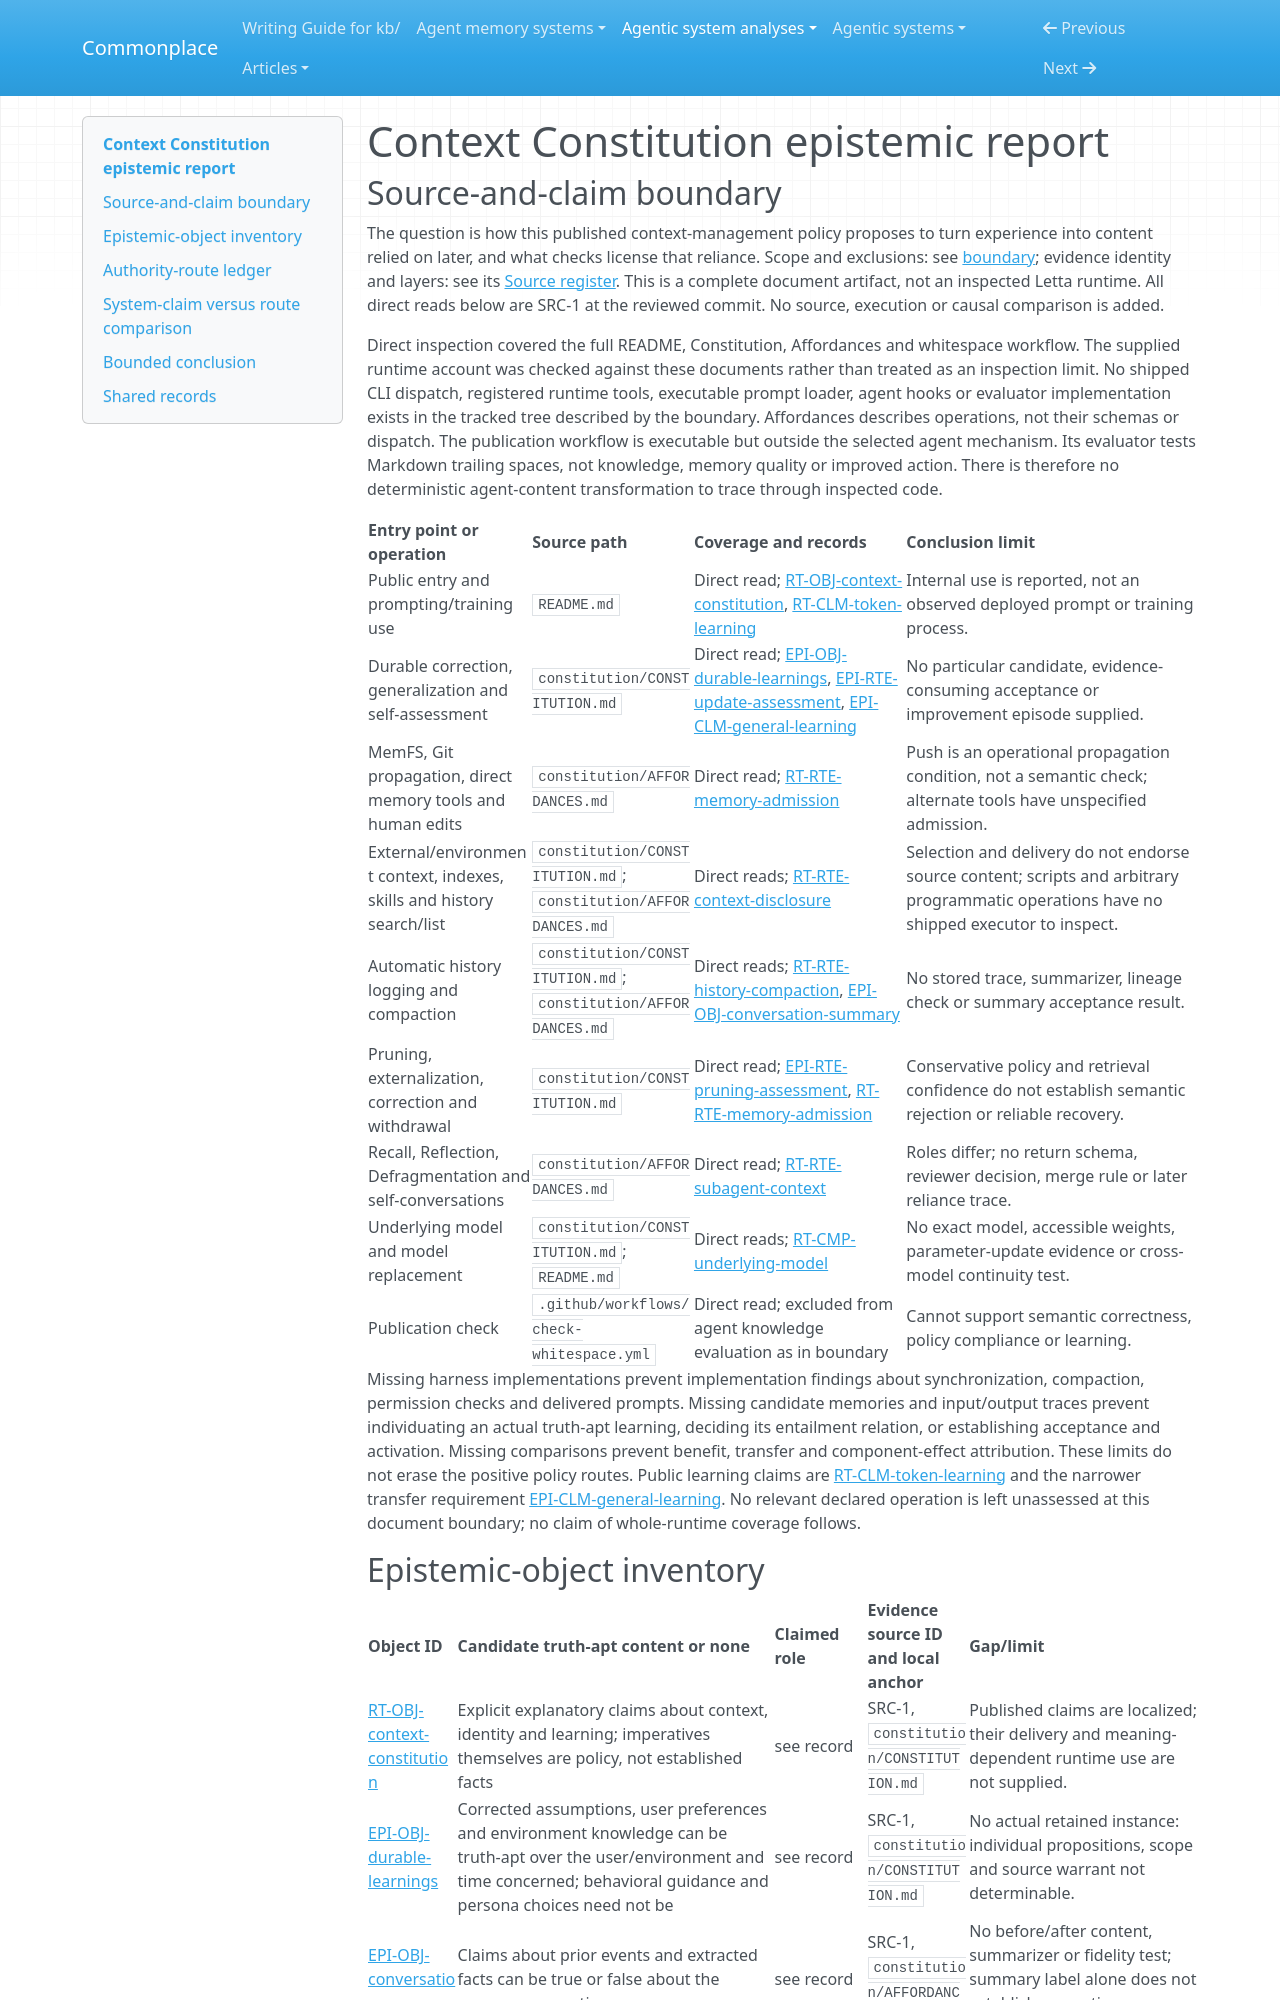

repository: zby/commonplace · page: agentic-system-analyses/retained/context-constitution/epistemic/index.html · generator: mkdocs

---
type: agentic-system-analyses/types/agentic-system-epistemic-report.md
description: "Context Constitution's proposed routes from experience to durable context, their evaluation limits and later behavioral authority."
run-id: AAS-2026-10-15-context-constitution-7a352d7408f6-01
reviewed-boundary: "964f30137ace9eade1aef112992ed6539b61bbb0"
---

# Context Constitution epistemic report

## Source-and-claim boundary

The question is how this published context-management policy proposes to turn experience into content relied on later, and what checks license that reliance. Scope and exclusions: see [boundary](boundary.md#boundary-and-evidence); evidence identity and layers: see its [Source register](boundary.md#source-register). This is a complete document artifact, not an inspected Letta runtime. All direct reads below are SRC-1 at the reviewed commit. No source, execution or causal comparison is added.

Direct inspection covered the full README, Constitution, Affordances and whitespace workflow. The supplied runtime account was checked against these documents rather than treated as an inspection limit. No shipped CLI dispatch, registered runtime tools, executable prompt loader, agent hooks or evaluator implementation exists in the tracked tree described by the boundary. Affordances describes operations, not their schemas or dispatch. The publication workflow is executable but outside the selected agent mechanism. Its evaluator tests Markdown trailing spaces, not knowledge, memory quality or improved action. There is therefore no deterministic agent-content transformation to trace through inspected code.

| Entry point or operation | Source path | Coverage and records | Conclusion limit |
|---|---|---|---|
| Public entry and prompting/training use | `README.md` | Direct read; [RT-OBJ-context-constitution](runtime.md#rt-obj-context-constitution), [RT-CLM-token-learning](runtime.md#rt-clm-token-learning) | Internal use is reported, not an observed deployed prompt or training process. |
| Durable correction, generalization and self-assessment | `constitution/CONSTITUTION.md` | Direct read; [EPI-OBJ-durable-learnings](#epi-obj-durable-learnings), [EPI-RTE-update-assessment](#epi-rte-update-assessment), [EPI-CLM-general-learning](#epi-clm-general-learning) | No particular candidate, evidence-consuming acceptance or improvement episode supplied. |
| MemFS, Git propagation, direct memory tools and human edits | `constitution/AFFORDANCES.md` | Direct read; [RT-RTE-memory-admission](runtime.md#rt-rte-memory-admission) | Push is an operational propagation condition, not a semantic check; alternate tools have unspecified admission. |
| External/environment context, indexes, skills and history search/list | `constitution/CONSTITUTION.md`; `constitution/AFFORDANCES.md` | Direct reads; [RT-RTE-context-disclosure](runtime.md#rt-rte-context-disclosure) | Selection and delivery do not endorse source content; scripts and arbitrary programmatic operations have no shipped executor to inspect. |
| Automatic history logging and compaction | `constitution/CONSTITUTION.md`; `constitution/AFFORDANCES.md` | Direct reads; [RT-RTE-history-compaction](runtime.md#rt-rte-history-compaction), [EPI-OBJ-conversation-summary](#epi-obj-conversation-summary) | No stored trace, summarizer, lineage check or summary acceptance result. |
| Pruning, externalization, correction and withdrawal | `constitution/CONSTITUTION.md` | Direct read; [EPI-RTE-pruning-assessment](#epi-rte-pruning-assessment), [RT-RTE-memory-admission](runtime.md#rt-rte-memory-admission) | Conservative policy and retrieval confidence do not establish semantic rejection or reliable recovery. |
| Recall, Reflection, Defragmentation and self-conversations | `constitution/AFFORDANCES.md` | Direct read; [RT-RTE-subagent-context](runtime.md#rt-rte-subagent-context) | Roles differ; no return schema, reviewer decision, merge rule or later reliance trace. |
| Underlying model and model replacement | `constitution/CONSTITUTION.md`; `README.md` | Direct reads; [RT-CMP-underlying-model](runtime.md#rt-cmp-underlying-model) | No exact model, accessible weights, parameter-update evidence or cross-model continuity test. |
| Publication check | `.github/workflows/check-whitespace.yml` | Direct read; excluded from agent knowledge evaluation as in boundary | Cannot support semantic correctness, policy compliance or learning. |

Missing harness implementations prevent implementation findings about synchronization, compaction, permission checks and delivered prompts. Missing candidate memories and input/output traces prevent individuating an actual truth-apt learning, deciding its entailment relation, or establishing acceptance and activation. Missing comparisons prevent benefit, transfer and component-effect attribution. These limits do not erase the positive policy routes. Public learning claims are [RT-CLM-token-learning](runtime.md#rt-clm-token-learning) and the narrower transfer requirement [EPI-CLM-general-learning](#epi-clm-general-learning). No relevant declared operation is left unassessed at this document boundary; no claim of whole-runtime coverage follows.
